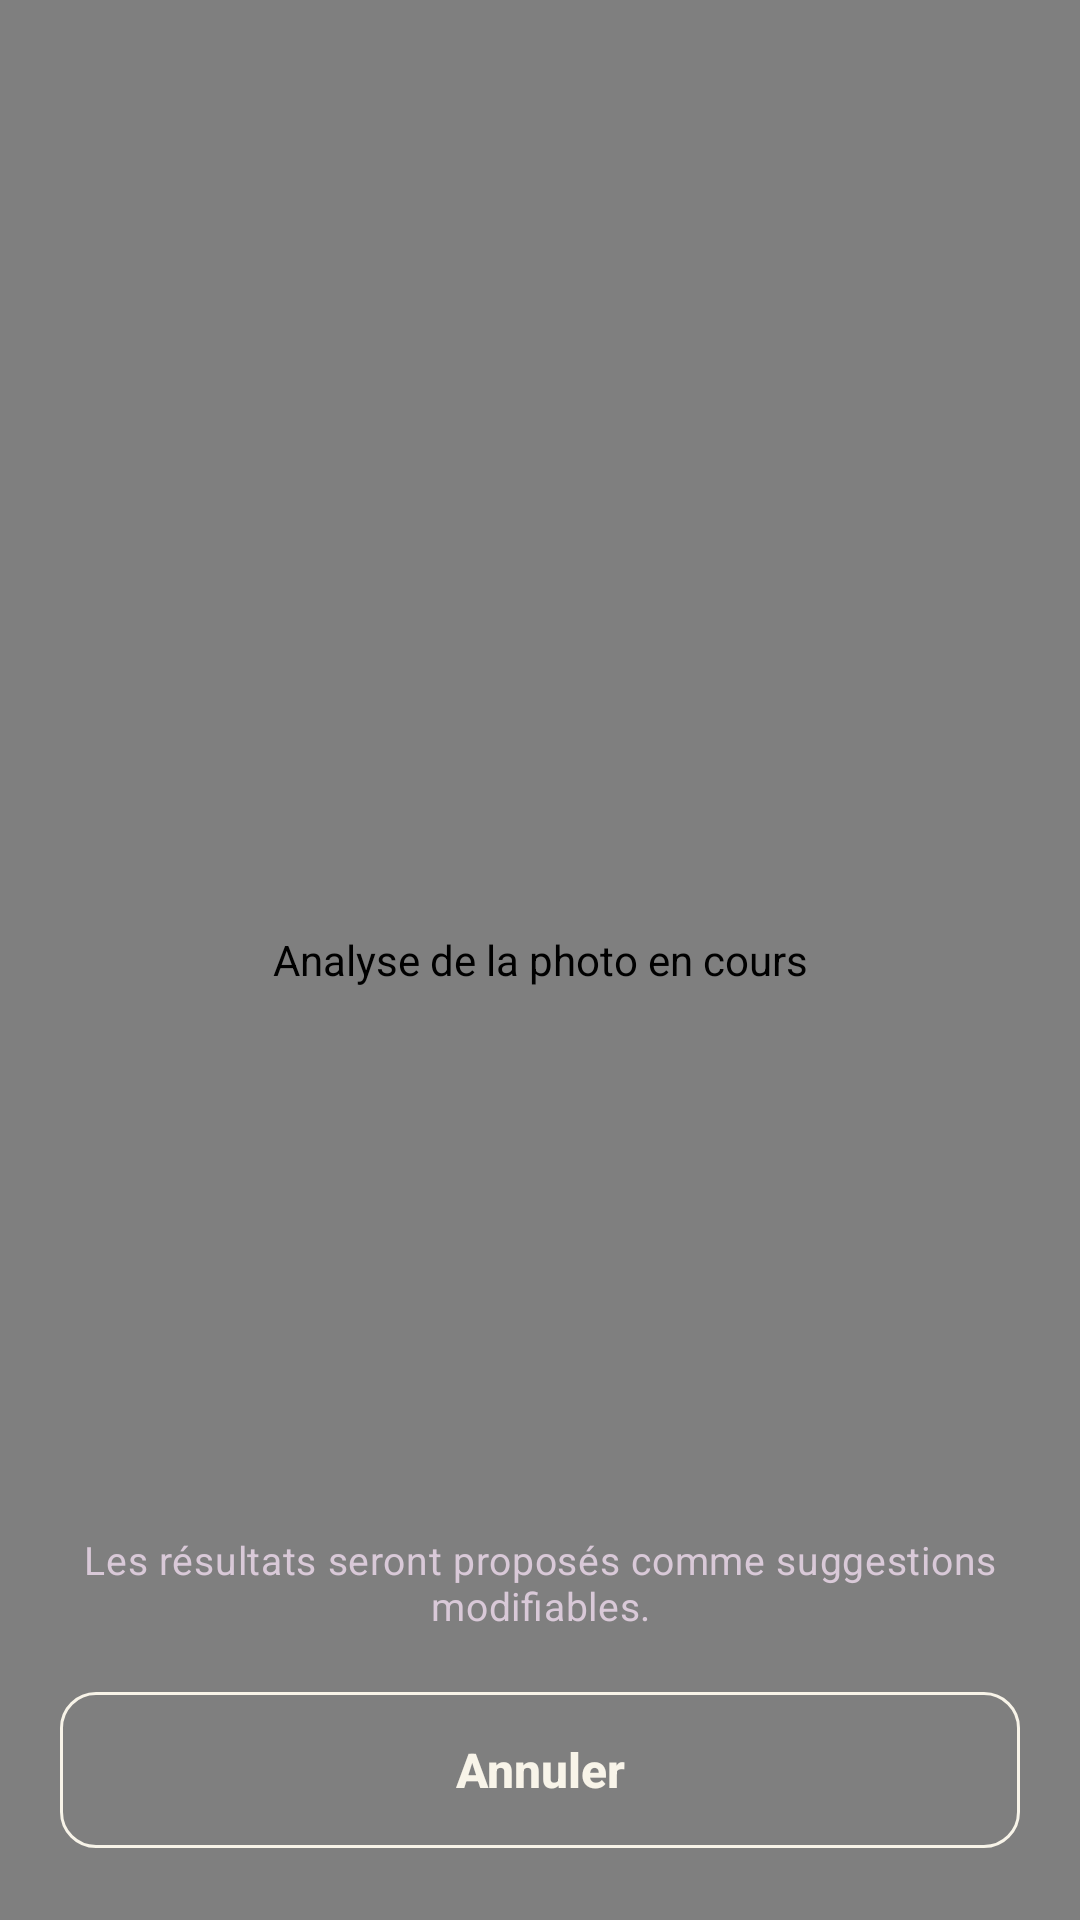

Android layout source for this screen:
<!-- AndroidManifest.xml: application theme Theme.LostFoundCampus -->
<!-- res/layout/fragment_ai_analysis.xml -->
<?xml version="1.0" encoding="utf-8"?>
<FrameLayout xmlns:android="http://schemas.android.com/apk/res/android"
    xmlns:app="http://schemas.android.com/apk/res-auto"
    xmlns:tools="http://schemas.android.com/tools"
    android:layout_width="match_parent"
    android:layout_height="match_parent"
    android:background="@color/lf_violet_900"
    android:clickable="true"
    android:focusable="true">

    <ImageView
        android:id="@+id/imgPhoto"
        android:layout_width="match_parent"
        android:layout_height="match_parent"
        android:importantForAccessibility="no"
        android:scaleType="centerCrop"
        tools:src="@drawable/sample_phone_found" />

    <com.example.lostfoundcampus.ui.publish.AiScanView
        android:id="@+id/aiScan"
        android:layout_width="match_parent"
        android:layout_height="match_parent"
        android:contentDescription="@string/cd_ai_animation" />

    <LinearLayout
        android:id="@+id/panel"
        android:layout_width="match_parent"
        android:layout_height="wrap_content"
        android:layout_gravity="bottom"
        android:gravity="center_horizontal"
        android:orientation="vertical"
        android:paddingStart="@dimen/lf_screen_padding"
        android:paddingEnd="@dimen/lf_screen_padding"
        android:paddingBottom="@dimen/lf_space_xxl">

        <ImageView
            android:layout_width="@dimen/lf_icon_md"
            android:layout_height="@dimen/lf_icon_md"
            android:importantForAccessibility="no"
            android:src="@drawable/ic_sparkle"
            app:tint="@color/ai_peach" />

        <TextView
            android:id="@+id/txtStatus"
            android:layout_width="wrap_content"
            android:layout_height="wrap_content"
            android:layout_marginTop="@dimen/lf_space_sm"
            android:accessibilityLiveRegion="polite"
            android:gravity="center"
            android:textAppearance="@style/TextAppearance.LF.Title"
            android:textColor="@color/lf_on_dark"
            tools:text="@string/ai_status_detect" />

        <TextView
            android:layout_width="wrap_content"
            android:layout_height="wrap_content"
            android:layout_marginTop="@dimen/lf_space_xs"
            android:gravity="center"
            android:text="@string/ai_hint"
            android:textAppearance="@style/TextAppearance.LF.BodySmall"
            android:textColor="@color/lf_on_dark_muted" />

        <com.google.android.material.button.MaterialButton
            android:id="@+id/btnCancel"
            style="@style/Widget.LF.Button.Outlined.OnDark"
            android:layout_width="match_parent"
            android:layout_height="wrap_content"
            android:layout_marginTop="@dimen/lf_space_xl"
            android:text="@string/ai_cancel" />
    </LinearLayout>
</FrameLayout>
<!-- resources referenced by this layout -->
<resources>
  <color name="ai_peach">#F7C59F</color>
  <color name="lf_on_dark">#F8F4E9</color>
  <color name="lf_on_dark_muted">#D9C9D8</color>
  <color name="lf_violet_900">#2E1A2E</color>
  <dimen name="lf_icon_md">24dp</dimen>
  <dimen name="lf_screen_padding">20dp</dimen>
  <dimen name="lf_space_sm">8dp</dimen>
  <dimen name="lf_space_xl">20dp</dimen>
  <dimen name="lf_space_xs">4dp</dimen>
  <dimen name="lf_space_xxl">24dp</dimen>
  <string name="ai_cancel">Annuler</string>
  <string name="ai_hint">Les résultats seront proposés comme suggestions modifiables.</string>
  <string name="ai_status_detect">Détection de l’objet…</string>
  <string name="cd_ai_animation">Analyse de la photo en cours</string>
  <style name="TextAppearance.LF.Title" parent="TextAppearance.Material3.TitleLarge">
          <item name="android:fontFamily">sans-serif</item>
          <item name="android:textStyle">bold</item>
          <item name="android:textSize">20sp</item>
          <item name="android:textColor">@color/lf_violet_600</item>
      </style>
  <style name="Widget.LF.Button.Outlined.OnDark">
          <item name="strokeColor">@color/lf_on_dark</item>
          <item name="backgroundTint">@android:color/transparent</item>
          <item name="android:textColor">@color/lf_on_dark</item>
          <item name="iconTint">@color/lf_on_dark</item>
      </style>
  <style name="Theme.LostFoundCampus" parent="Base.Theme.LostFoundCampus" />
  <color name="lf_peach">#F6DBC0</color>
  <color name="lf_white">#FFFFFF</color>
  <color name="illu_phone">#1F1A24</color>
  <color name="illu_screen">#3A3442</color>
  <color name="lf_ink_secondary">#7A6878</color>
  <color name="lf_violet_600">#502D55</color>
  <color name="lf_pink_100">#F6E3EC</color>
  <color name="lf_pink_ink">#6E2E5E</color>
  <color name="lf_mauve">#935073</color>
  <color name="lf_peach_ink">#5B395C</color>
  <color name="lf_error">#C93636</color>
  <color name="lf_cream">#F8F4E9</color>
  <color name="lf_ink">#2E1A2E</color>
  <color name="lf_sand">#E9DDD3</color>
  <color name="lf_outline">#ECE3DA</color>
  <color name="lf_outline_soft">#F2EAE0</color>
  <style name="ShapeAppearance.LF.Small" parent="">
          <item name="cornerFamily">rounded</item>
          <item name="cornerSize">@dimen/lf_radius_sm</item>
      </style>
  <style name="ShapeAppearance.LF.Medium" parent="">
          <item name="cornerFamily">rounded</item>
          <item name="cornerSize">@dimen/lf_radius_md</item>
      </style>
  <style name="ShapeAppearance.LF.Large" parent="">
          <item name="cornerFamily">rounded</item>
          <item name="cornerSize">@dimen/lf_radius_lg</item>
      </style>
  <dimen name="lf_radius_sm">8dp</dimen>
  <dimen name="lf_radius_md">12dp</dimen>
  <dimen name="lf_radius_lg">16dp</dimen>
  <dimen name="lf_stroke">1dp</dimen>
  <dimen name="lf_stroke_focused">2dp</dimen>
  <color name="lf_error_border">#E35151</color>
  <style name="TextAppearance.LF.Caption" parent="TextAppearance.Material3.LabelMedium">
          <item name="android:fontFamily">sans-serif</item>
          <item name="android:textSize">12sp</item>
          <item name="android:textColor">@color/lf_ink_secondary</item>
      </style>
  <dimen name="lf_button_height">52dp</dimen>
  <dimen name="lf_card_elevation">0dp</dimen>
  <style name="Widget.LF.BottomNav.ActiveIndicator" parent="Widget.Material3.BottomNavigationView.ActiveIndicator">
          <item name="android:color">@color/lf_pink_100</item>
      </style>
  <style name="TextAppearance.LF.NavLabel" parent="TextAppearance.Material3.LabelMedium">
          <item name="android:fontFamily">sans-serif-medium</item>
          <item name="android:textSize">12sp</item>
      </style>
</resources>
